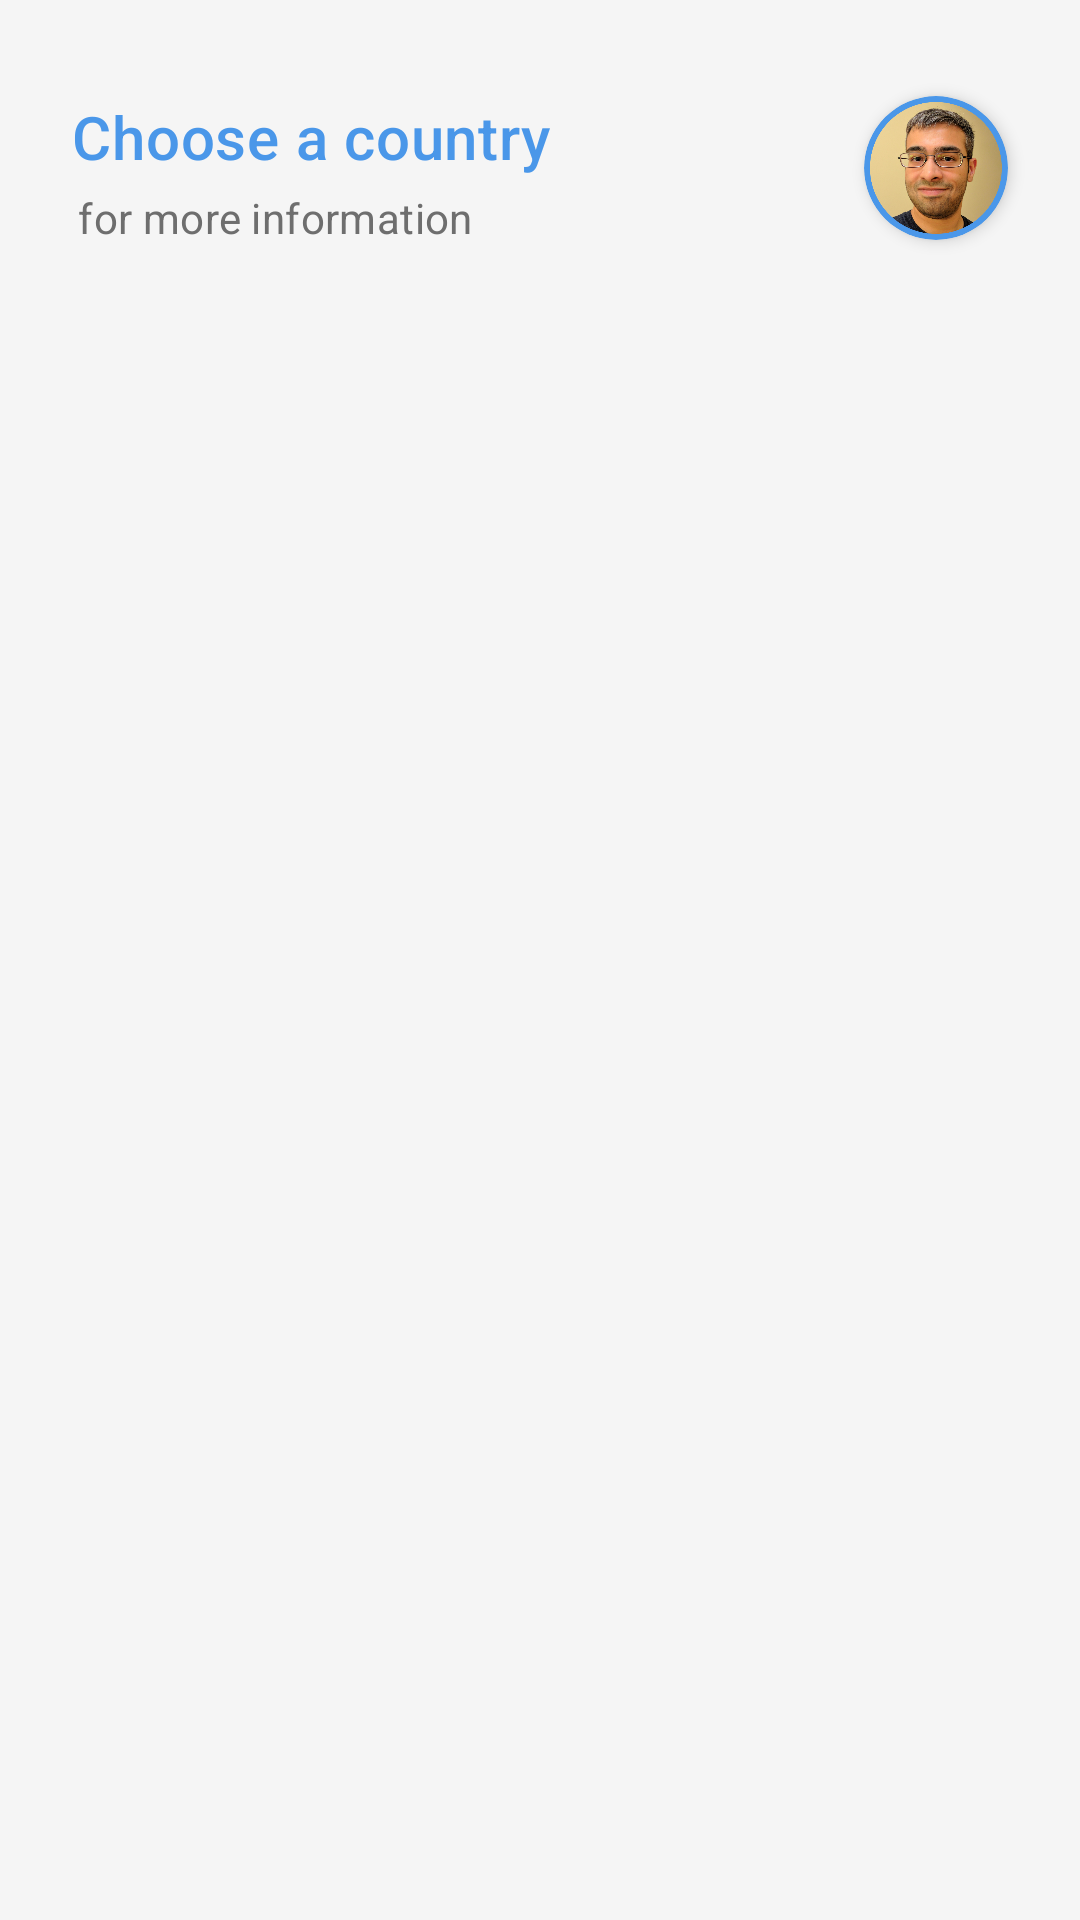

Produce the Android XML layout that renders to this screen, including the resource entries it uses.
<!-- AndroidManifest.xml: activity theme AppTheme.NoActionBar.DarkStatusBar -->
<!-- res/layout/activity_main.xml -->
<?xml version="1.0" encoding="utf-8"?>
<layout xmlns:android="http://schemas.android.com/apk/res/android"
    xmlns:app="http://schemas.android.com/apk/res-auto"
    xmlns:tools="http://schemas.android.com/tools">

    <data>

        <variable
            name="viewModel"
            type="com.ashwinrao.factfoundry.viewmodel.DetailViewModel" />
    </data>

    <androidx.constraintlayout.widget.ConstraintLayout
        android:layout_width="match_parent"
        android:layout_height="match_parent"
        tools:context=".view.activity.HomeActivity">

        <TextView
            android:id="@+id/home_title"
            android:layout_width="wrap_content"
            android:layout_height="wrap_content"
            android:layout_marginStart="24dp"
            android:text="@string/title_activity_main"
            android:textAppearance="@style/TextAppearance.MaterialComponents.Headline6"
            android:textColor="@color/colorAccent"
            app:layout_constraintStart_toStartOf="parent"
            app:layout_constraintTop_toTopOf="@id/profile_circle" />

        <TextView
            android:id="@+id/home_subtitle"
            android:layout_width="wrap_content"
            android:layout_height="wrap_content"
            android:layout_marginTop="4dp"
            android:layout_marginStart="2dp"
            android:text="@string/subtitle_activity_main"
            android:textAppearance="@style/TextAppearance.MaterialComponents.Subtitle1"
            android:textColor="@color/colorSubtitle"
            android:textSize="14sp"
            app:layout_constraintStart_toStartOf="@id/home_title"
            app:layout_constraintTop_toBottomOf="@id/home_title" />

        <com.google.android.material.card.MaterialCardView
            android:id="@+id/profile_circle"
            android:layout_width="48dp"
            android:layout_height="48dp"
            android:layout_marginTop="32dp"
            android:layout_marginEnd="24dp"
            android:clickable="true"
            android:focusable="true"
            app:cardCornerRadius="100dp"
            app:cardElevation="3dp"
            app:layout_constraintEnd_toEndOf="parent"
            app:layout_constraintTop_toTopOf="parent"
            app:cardBackgroundColor="@color/colorAccent"
            app:rippleColor="@color/colorPrimaryDark">

            <ImageView
                android:id="@+id/profile_pic"
                android:layout_width="match_parent"
                android:layout_height="match_parent"
                android:padding="2dp"
                android:src="@mipmap/profile_circle"
                android:contentDescription="@string/content_description_account_circle" />

        </com.google.android.material.card.MaterialCardView>

        <FrameLayout
            android:id="@+id/frame_layout"
            android:layout_width="match_parent"
            android:layout_height="0dp"
            android:layout_marginTop="32dp"
            app:layout_constraintStart_toStartOf="parent"
            app:layout_constraintEnd_toEndOf="parent"
            app:layout_constraintTop_toBottomOf="@id/home_subtitle"
            app:layout_constraintBottom_toBottomOf="parent" />

    </androidx.constraintlayout.widget.ConstraintLayout>

</layout>
<!-- resources referenced by this layout -->
<resources>
  <color name="colorAccent">#4A97E9</color>
  <color name="colorPrimaryDark">#EBEBEB</color>
  <color name="colorSubtitle">#6E6E6E</color>
  <!-- mipmap profile_circle: png bitmap (mipmap-hdpi, 100562 bytes) -->
  <string name="content_description_account_circle">About the developer</string>
  <string name="subtitle_activity_main">for more information</string>
  <string name="title_activity_main">Choose a country</string>
  <style name="AppTheme.NoActionBar.DarkStatusBar">
          <item name="android:statusBarColor">@android:color/black</item>
      </style>
</resources>
